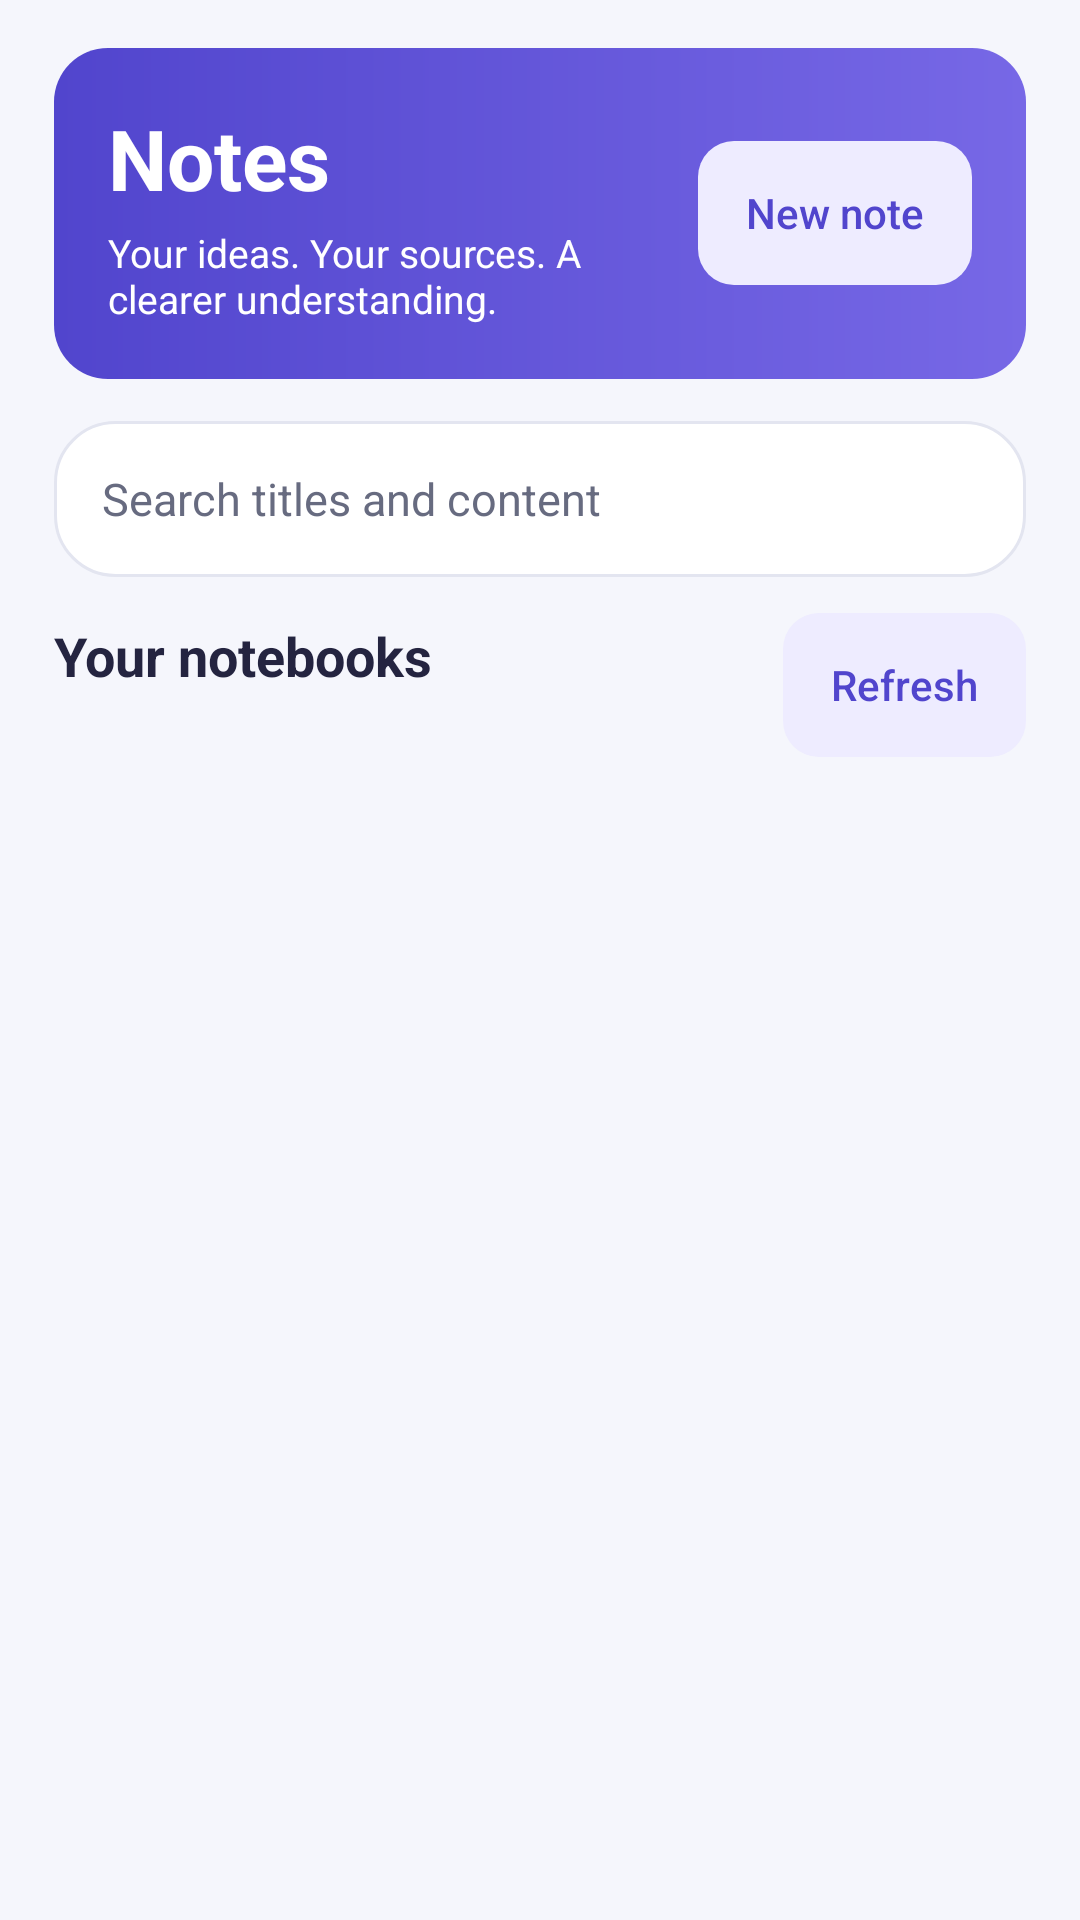

Write the Android layout XML for this screen, with the resource values it uses.
<!-- AndroidManifest.xml: application theme Theme.Stride -->
<!-- res/layout/screen_notes.xml -->
<?xml version="1.0" encoding="utf-8"?>
<LinearLayout xmlns:android="http://schemas.android.com/apk/res/android"
    android:layout_width="match_parent"
    android:layout_height="match_parent"
    android:background="@color/notes_background"
    android:orientation="vertical"
    android:paddingStart="18dp"
    android:paddingTop="16dp"
    android:paddingEnd="18dp">

    <LinearLayout
        android:layout_width="match_parent"
        android:layout_height="wrap_content"
        android:background="@drawable/bg_notes_header"
        android:gravity="center_vertical"
        android:orientation="horizontal"
        android:padding="18dp">
        <LinearLayout
            android:layout_width="0dp"
            android:layout_height="wrap_content"
            android:layout_weight="1"
            android:layout_marginEnd="10dp"
            android:orientation="vertical">
            <TextView
                android:layout_width="match_parent"
                android:layout_height="wrap_content"
                android:accessibilityHeading="true"
                android:text="@string/notes_title"
                android:textColor="@android:color/white"
                android:textSize="28sp"
                android:textStyle="bold" />
            <TextView
                android:layout_width="match_parent"
                android:layout_height="wrap_content"
                android:layout_marginTop="4dp"
                android:text="@string/notes_subtitle"
                android:textColor="@android:color/white"
                android:textSize="13sp" />
        </LinearLayout>
        <Button
            android:id="@+id/add_button"
            style="@style/StrideNotesTextButton"
            android:text="@string/notes_new" />
    </LinearLayout>

    <EditText
        android:id="@+id/search_input"
        android:layout_width="match_parent"
        android:layout_height="wrap_content"
        android:layout_marginTop="14dp"
        android:minHeight="52dp"
        android:background="@drawable/bg_notes_card"
        android:paddingStart="16dp"
        android:paddingEnd="16dp"
        android:hint="@string/notes_search_hint"
        android:contentDescription="@string/notes_search_hint"
        android:imeOptions="actionSearch"
        android:inputType="text"
        android:singleLine="true"
        android:textColor="@color/notes_ink"
        android:textColorHint="@color/notes_muted"
        android:textSize="15sp" />

    <LinearLayout
        android:layout_width="match_parent"
        android:layout_height="wrap_content"
        android:layout_marginTop="12dp"
        android:gravity="center_vertical"
        android:orientation="horizontal">
        <LinearLayout
            android:layout_width="0dp"
            android:layout_height="wrap_content"
            android:layout_weight="1"
            android:orientation="vertical">
            <TextView
                android:layout_width="match_parent"
                android:layout_height="wrap_content"
                android:accessibilityHeading="true"
                android:text="@string/notes_recent"
                android:textSize="18sp"
                android:textStyle="bold"
                android:textColor="@color/notes_ink" />
            <TextView
                android:id="@+id/result_count"
                android:layout_width="match_parent"
                android:layout_height="wrap_content"
                android:layout_marginTop="3dp"
                android:textSize="12sp"
                android:textColor="@color/notes_muted" />
        </LinearLayout>
        <Button
            android:id="@+id/refresh_button"
            style="@style/StrideNotesTextButton"
            android:text="@string/notes_refresh" />
    </LinearLayout>

    <ProgressBar
        android:id="@+id/loading_progress"
        style="?android:attr/progressBarStyleHorizontal"
        android:layout_width="match_parent"
        android:layout_height="3dp"
        android:layout_marginTop="8dp"
        android:indeterminate="true"
        android:indeterminateTint="@color/notes_accent"
        android:visibility="gone" />
    <TextView
        android:id="@+id/feedback_text"
        android:layout_width="match_parent"
        android:layout_height="wrap_content"
        android:layout_marginTop="8dp"
        android:accessibilityLiveRegion="polite"
        android:textSize="13sp"
        android:textColor="@color/notes_muted"
        android:visibility="gone" />

    <FrameLayout
        android:layout_width="match_parent"
        android:layout_height="0dp"
        android:layout_weight="1"
        android:layout_marginTop="12dp">
        <androidx.recyclerview.widget.RecyclerView
            android:id="@+id/notes_list"
            android:layout_width="match_parent"
            android:layout_height="match_parent"
            android:paddingBottom="24dp"
            android:clipToPadding="false"
            android:requiresFadingEdge="none"
            android:scrollbars="vertical" />
        <ScrollView
            android:id="@+id/empty_state"
            android:layout_width="match_parent"
            android:layout_height="match_parent"
            android:paddingBottom="24dp"
            android:requiresFadingEdge="none"
            android:visibility="gone">
            <LinearLayout
                android:layout_width="match_parent"
                android:layout_height="wrap_content"
                android:background="@drawable/bg_notes_card"
                android:gravity="center"
                android:orientation="vertical"
                android:padding="28dp">
                <ImageView
                    android:layout_width="48dp"
                    android:layout_height="48dp"
                    android:background="@drawable/bg_notes_field"
                    android:padding="12dp"
                    android:importantForAccessibility="no"
                    android:src="@drawable/ic_workspace_notes"
                    android:tint="@color/notes_accent" />
                <TextView
                    android:id="@+id/empty_title"
                    android:layout_width="match_parent"
                    android:layout_height="wrap_content"
                    android:layout_marginTop="16dp"
                    android:gravity="center"
                    android:textSize="18sp"
                    android:textStyle="bold"
                    android:textColor="@color/notes_ink" />
                <TextView
                    android:id="@+id/empty_message"
                    android:layout_width="match_parent"
                    android:layout_height="wrap_content"
                    android:layout_marginTop="10dp"
                    android:gravity="center"
                    android:lineSpacingExtra="4dp"
                    android:textSize="14sp"
                    android:textColor="@color/notes_muted" />
            </LinearLayout>
        </ScrollView>
    </FrameLayout>
</LinearLayout>
<!-- resources referenced by this layout -->
<resources>
  <color name="notes_accent">#5145CD</color>
  <color name="notes_background">#F5F6FC</color>
  <color name="notes_ink">#242440</color>
  <color name="notes_muted">#676B80</color>
  <!-- drawable bg_notes_card (drawable) -->
  <?xml version="1.0" encoding="utf-8"?>
  <shape xmlns:android="http://schemas.android.com/apk/res/android">
      <solid android:color="@android:color/white" />
      <stroke android:width="1dp" android:color="@color/notes_border" />
      <corners android:radius="20dp" />
  </shape>
  <!-- drawable bg_notes_field (drawable) -->
  <?xml version="1.0" encoding="utf-8"?>
  <shape xmlns:android="http://schemas.android.com/apk/res/android">
      <solid android:color="@color/notes_soft" />
      <corners android:radius="12dp" />
  </shape>
  <!-- drawable bg_notes_header (drawable) -->
  <?xml version="1.0" encoding="utf-8"?>
  <shape xmlns:android="http://schemas.android.com/apk/res/android">
      <gradient android:angle="0" android:startColor="@color/notes_accent" android:endColor="@color/notes_accent_end" />
      <corners android:radius="18dp" />
  </shape>
  <!-- drawable ic_workspace_notes (drawable) -->
  <?xml version="1.0" encoding="utf-8"?>
  
  <vector xmlns:android="http://schemas.android.com/apk/res/android"
      android:width="24dp" android:height="24dp"
      android:viewportWidth="24" android:viewportHeight="24">
      <path android:pathData="M5,3 H14 L20,9 V21 H5 Z M14,3 V9 H20 M9,13 H16 M9,17 H14"
          android:fillColor="@android:color/transparent"
          android:strokeColor="@color/workspace_icon"
          android:strokeWidth="1.7"
          android:strokeLineCap="round" android:strokeLineJoin="round" />
  </vector>
  <string name="notes_new">New note</string>
  <string name="notes_recent">Your notebooks</string>
  <string name="notes_refresh">Refresh</string>
  <string name="notes_search_hint">Search titles and content</string>
  <string name="notes_subtitle">Your ideas. Your sources. A clearer understanding.</string>
  <string name="notes_title">Notes</string>
  <style name="StrideNotesTextButton" parent="StrideNotesButton">
          <item name="android:background">@drawable/bg_notes_field</item>
          <item name="android:textColor">@color/notes_accent</item>
      </style>
  <style name="Theme.Stride" parent="android:style/Theme.Material.Light.NoActionBar">
          <item name="android:fontFamily">sans-serif</item>
          <item name="android:colorAccent">@color/stride_primary</item>
          <item name="android:navigationBarColor">@color/stride_primary</item>
          <item name="android:windowLightStatusBar">false</item>
          <item name="android:statusBarColor">@color/stride_primary</item>
      </style>
  <color name="notes_border">#E3E5F0</color>
  <color name="notes_soft">#EEECFF</color>
  <color name="notes_accent_end">#7768E6</color>
  <color name="workspace_icon">#626C81</color>
  <color name="stride_primary">#4F46E5</color>
  <!-- drawable bg_notes_button (drawable) -->
  <?xml version="1.0" encoding="utf-8"?>
  <ripple xmlns:android="http://schemas.android.com/apk/res/android" android:color="#30FFFFFF">
      <item>
          <shape>
              <solid android:color="@color/notes_accent" />
              <corners android:radius="12dp" />
          </shape>
      </item>
  </ripple>
</resources>
